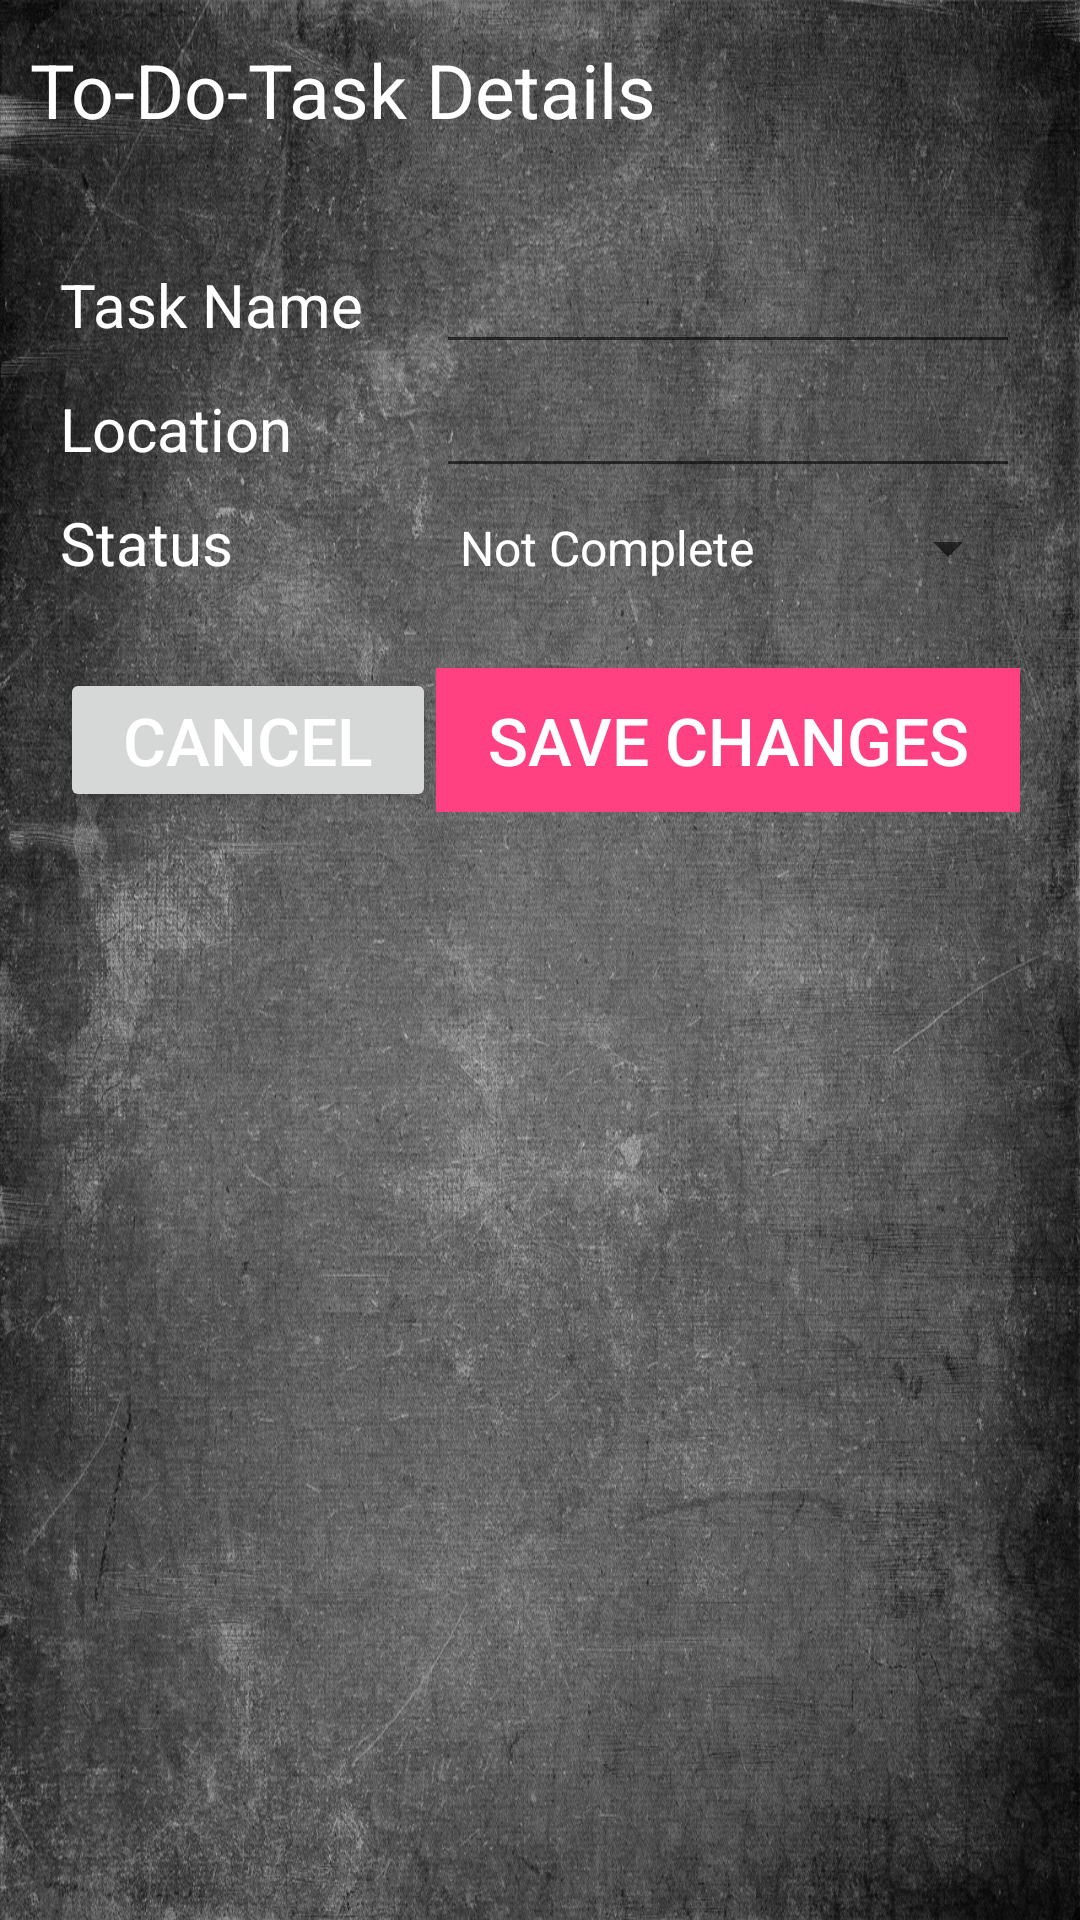

Write the Android layout XML for this screen, with the resource values it uses.
<!-- AndroidManifest.xml: application theme AppTheme -->
<!-- res/layout/activity_task_detail.xml -->
<?xml version="1.0" encoding="utf-8"?>
<LinearLayout xmlns:android="http://schemas.android.com/apk/res/android"
    xmlns:app="http://schemas.android.com/apk/res-auto"
    xmlns:tools="http://schemas.android.com/tools"
    android:layout_width="match_parent"
    android:layout_height="match_parent"
    tools:context=".TaskDetailActivity"
    android:orientation="vertical"
    android:background="@drawable/blackboard">

    <LinearLayout
        android:layout_width="match_parent"
        android:layout_height="60dp"
        android:orientation="horizontal"
        android:padding="10dp"
        android:gravity="center_vertical">

        <TextView
            android:id="@+id/tvTitle_task"
            android:layout_width="match_parent"
            android:layout_height="wrap_content"
            android:textSize="25sp"
            android:text="To-Do-Task Details"
            android:layout_weight="1"
            android:textColor="@color/colorText"/>

    </LinearLayout>


    <TableLayout
        android:id="@+id/tblTask"
        android:layout_width="match_parent"
        android:layout_height="wrap_content"
        android:padding="20dp"
        android:stretchColumns="0,1">

        <TableRow>
            <TextView
                android:text="Task Name"
                android:textSize="20sp"
                android:textColor="@color/colorText"/>
            <EditText
                android:id="@+id/etTName"
                android:layout_width="match_parent"
                android:layout_height="wrap_content"/>
        </TableRow>
        <TableRow>
            <TextView
                android:text="Location"
                android:textSize="20sp"
                android:textColor="@color/colorText"/>
            <EditText
                android:id="@+id/etTLocation"
                android:layout_width="match_parent"
                android:layout_height="wrap_content"/>
        </TableRow>
        <TableRow
            android:id="@+id/tblRow_taskStatus">
            <TextView
                android:text="Status"
                android:textSize="20sp"
                android:textColor="@color/colorText"/>
            <Spinner
                android:id="@+id/spStatus"
                android:layout_width="match_parent"
                android:layout_height="40dp"
                android:prompt="@string/context_choice"
                android:entries="@array/status"/>
        </TableRow>
        <TableRow
            android:layout_marginTop="20dp">
            <Button
                android:id="@+id/btnBackToList"
                android:layout_width="match_parent"
                android:layout_height="match_parent"
                android:padding="5dp"
                android:text="Cancel"
                android:textSize="22sp"/>
            <FrameLayout>
                <Button
                    android:id="@+id/btnAddNewTask"
                    android:layout_width="match_parent"
                    android:layout_height="match_parent"
                    android:text="Add Task"
                    android:textSize="22sp"
                    android:padding="5dp"
                    android:background="@color/colorAccent"/>

                <Button
                    android:id="@+id/btnUpdateTask"
                    android:layout_width="match_parent"
                    android:layout_height="match_parent"
                    android:text="Save Changes"
                    android:textSize="22sp"
                    android:padding="5dp"
                    android:background="@color/colorAccent"/>
            </FrameLayout>

        </TableRow>
    </TableLayout>

</LinearLayout>
<!-- resources referenced by this layout -->
<resources>
  <string-array name="status">
          <item>Not Complete</item>
          <item>Complete</item>
      </string-array>
  <color name="colorAccent">#FF4081</color>
  <color name="colorText">#FFF</color>
  <!-- drawable blackboard: jpg bitmap (drawable, 700632 bytes) -->
  <string name="context_choice">Please select...</string>
  <style name="AppTheme" parent="Theme.AppCompat.Light.DarkActionBar">
          
          <item name="colorPrimary">@color/colorPrimary</item>
          <item name="colorPrimaryDark">@color/colorPrimaryDark</item>
          <item name="colorAccent">@color/colorAccent</item>
          <item name="android:textColorPrimary">@color/colorText</item>
      </style>
  <color name="colorPrimary">#3F51B5</color>
  <color name="colorPrimaryDark">#303F9F</color>
</resources>
